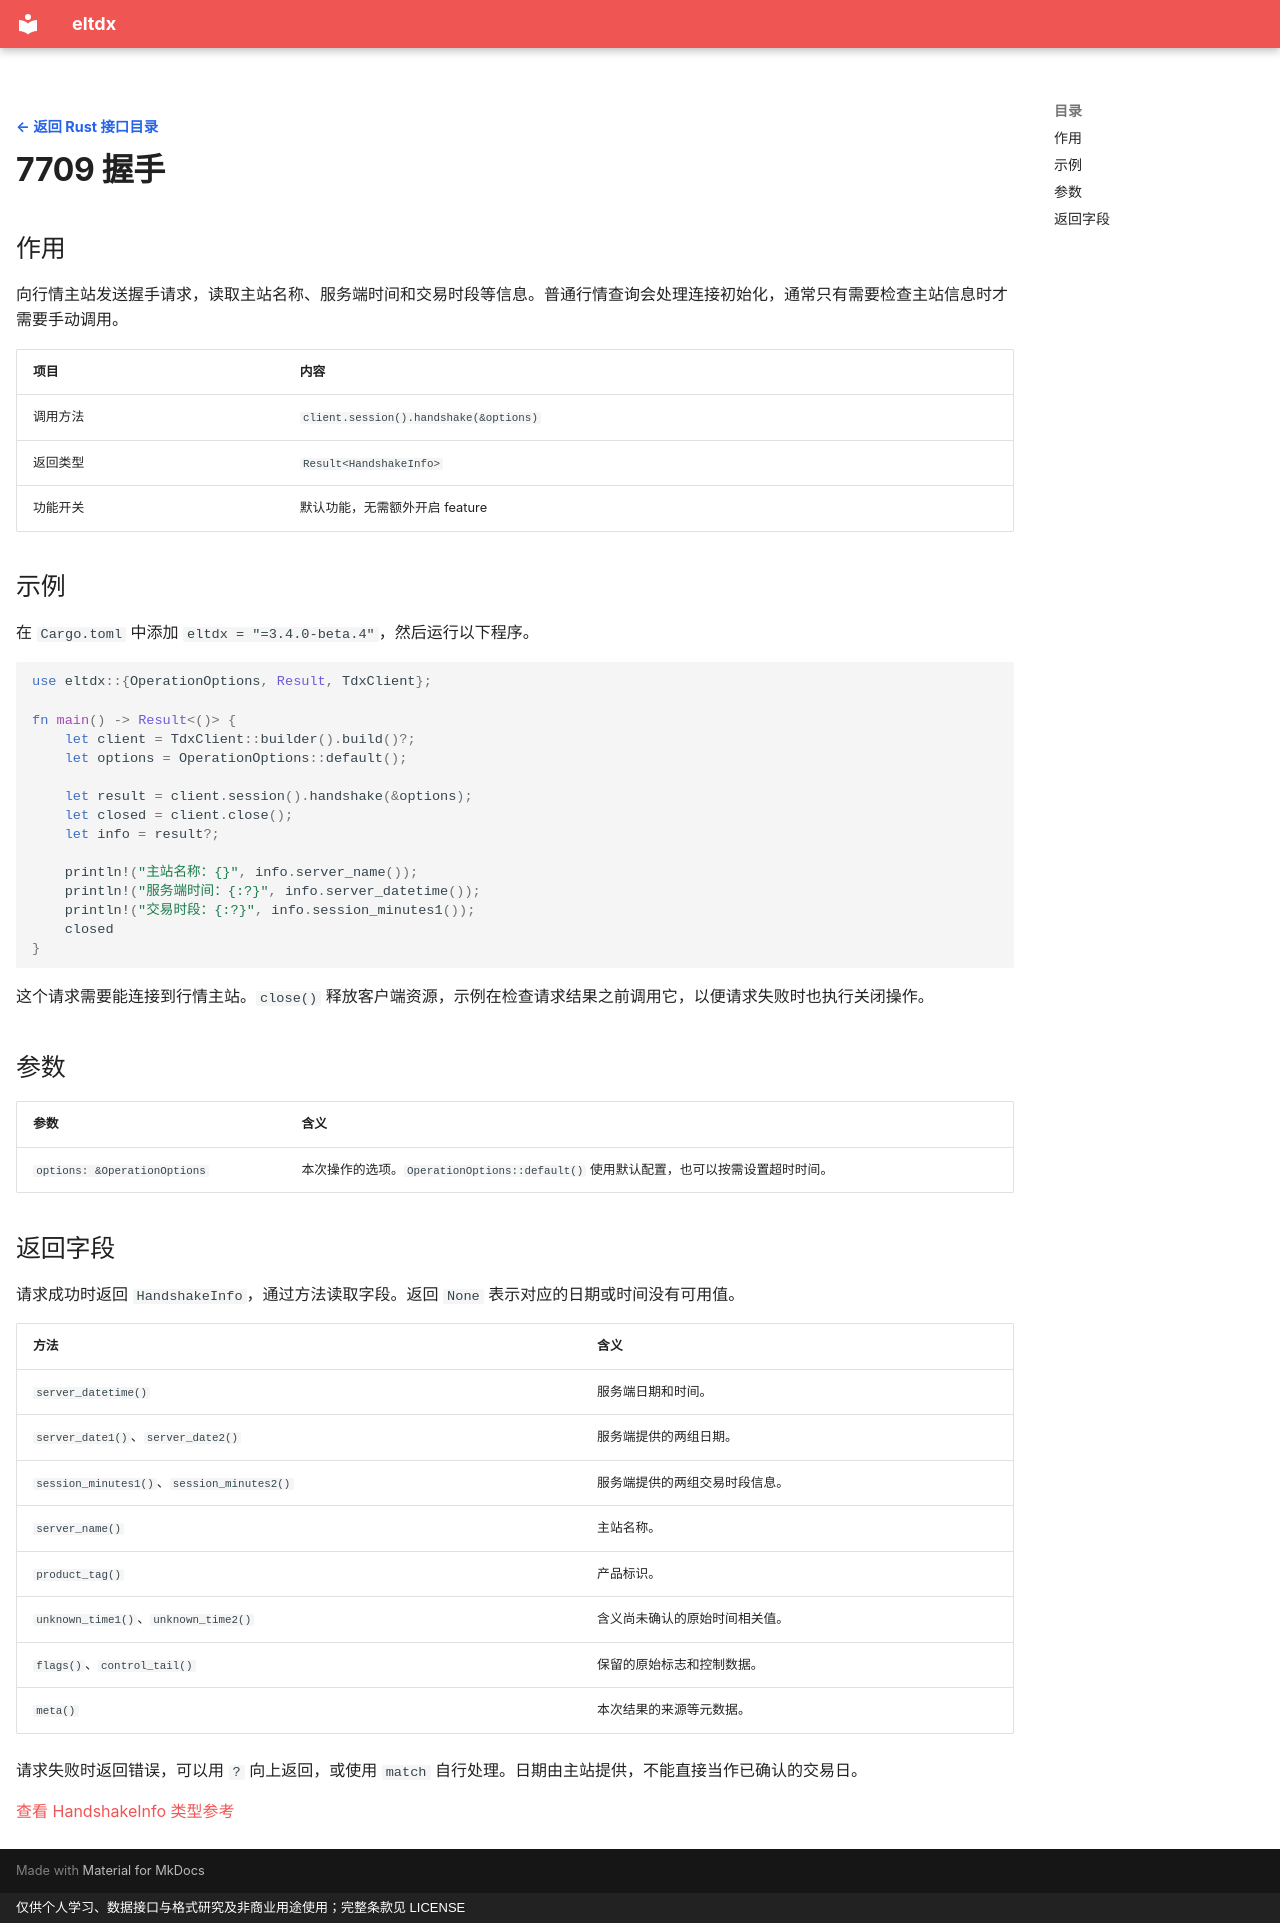

repository: electkismet/eltdx · page: rust-sdk/handshake/index.html · generator: mkdocs · copyright: 仅供个人学习、数据接口与格式研究及非商业用途使用；完整条款见 LICENSE

---
hide:
  - navigation
---

[← 返回 Rust 接口目录](../index.md?lang=rust){ .interface-detail-back }

# 7709 握手

## 作用

向行情主站发送握手请求，读取主站名称、服务端时间和交易时段等信息。普通行情查询会处理连接初始化，通常只有需要检查主站信息时才需要手动调用。

| 项目 | 内容 |
| --- | --- |
| 调用方法 | `client.session().handshake(&options)` |
| 返回类型 | `Result<HandshakeInfo>` |
| 功能开关 | 默认功能，无需额外开启 feature |

## 示例

在 `Cargo.toml` 中添加 `eltdx = "=3.4.0-beta.4"`，然后运行以下程序。

```rust
use eltdx::{OperationOptions, Result, TdxClient};

fn main() -> Result<()> {
    let client = TdxClient::builder().build()?;
    let options = OperationOptions::default();

    let result = client.session().handshake(&options);
    let closed = client.close();
    let info = result?;

    println!("主站名称：{}", info.server_name());
    println!("服务端时间：{:?}", info.server_datetime());
    println!("交易时段：{:?}", info.session_minutes1());
    closed
}
```

这个请求需要能连接到行情主站。`close()` 释放客户端资源，示例在检查请求结果之前调用它，以便请求失败时也执行关闭操作。

## 参数

| 参数 | 含义 |
| --- | --- |
| `options: &OperationOptions` | 本次操作的选项。`OperationOptions::default()` 使用默认配置，也可以按需设置超时时间。 |

## 返回字段

请求成功时返回 `HandshakeInfo`，通过方法读取字段。返回 `None` 表示对应的日期或时间没有可用值。

| 方法 | 含义 |
| --- | --- |
| `server_datetime()` | 服务端日期和时间。 |
| `server_date1()`、`server_date2()` | 服务端提供的两组日期。 |
| `session_minutes1()`、`session_minutes2()` | 服务端提供的两组交易时段信息。 |
| `server_name()` | 主站名称。 |
| `product_tag()` | 产品标识。 |
| `unknown_time1()`、`unknown_time2()` | 含义尚未确认的原始时间相关值。 |
| `flags()`、`control_tail()` | 保留的原始标志和控制数据。 |
| `meta()` | 本次结果的来源等元数据。 |

请求失败时返回错误，可以用 `?` 向上返回，或使用 `match` 自行处理。日期由主站提供，不能直接当作已确认的交易日。

[查看 HandshakeInfo 类型参考](https://electkismet.github.io/eltdx/rust-api/3.4.0-beta.4/eltdx/types/session/struct.HandshakeInfo.html)
